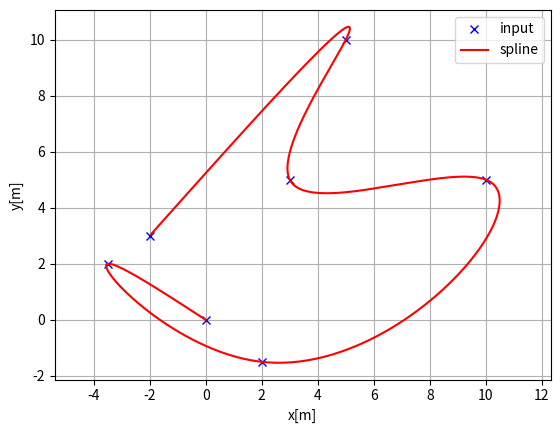
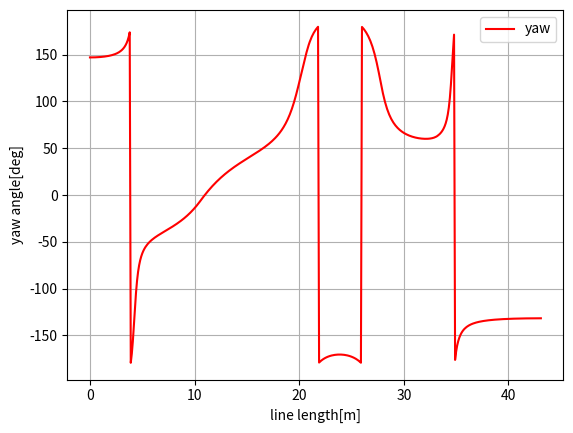
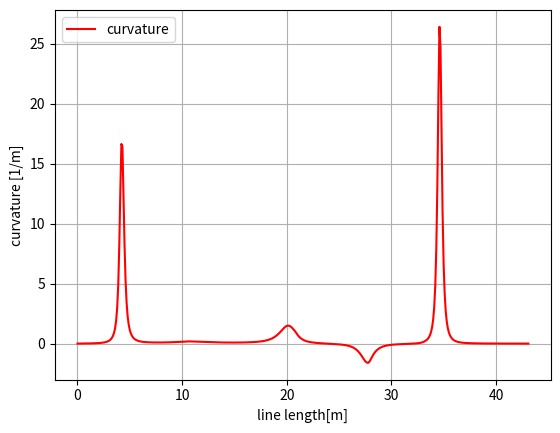

Generate these figures, in order, with matplotlib:
import math
import numpy as np
import bisect

class Spline:
    '''
    Cubic Spline
    '''
    def __init__(self, x, y):
        self.b, self.c, self.d, self.w = [], [], [], []

        self.x = x; self.y = y

        self.nx = len(x)
        h = np.diff(x)

        # Calculate coefficient c
        self.a = [iy for iy in y]
        A = self.__calc_A(h)
        B = self.__calc_B(h)
        self.c = np.linalg.solve(A, B)

        for i in range(self.nx-1):
            self.d.append((self.c[i+1] - self.c[i])/(3.0*h[i]))
            tb = (self.a[i+1] - self.a[i])/h[i] - h[i]*(self.c[i+1] + 2.0*self.c[i])/3.0
            self.b.append(tb)

    def calc(self, t):
        '''
        Calculate position. if t is outside of the input x, return None
        '''
        if  t < self.x[0]:
            return None
        elif t > self.x[-1]:
            return None
        
        i = self.__search_index(t)
        dx = t - self.x[i]
        result = self.a[i] + self.b[i]*dx + self.c[i]*dx**2.0 + self.d[i]*dx**3.0
        return result

    def calcd(self, t):
        '''
        Calculate the first derivative. if t is outside of the input x, return None
        '''
        if t < self.x[0]:
            return None
        elif t > self.x[-1]:
            return None

        i = self.__search_index(t)
        dx = t - self.x[i]
        result = self.b[i] + 2.0*self.c[i]*dx + 3.0*self.d[i]*dx**2.0
        return result
    
    def calcdd(self, t):
        """
        Calculate the second derivative
        """
        if t < self.x[0]:
            return None
        elif t > self.x[-1]:
            return None

        i = self.__search_index(t)
        dx = t - self.x[i]
        result = 2.0*self.c[i] + 6.0*self.d[i]*dx
        return result

    def __search_index(self, x):
        """
        search data segment index
        """
        return bisect.bisect(self.x, x) - 1

    def __calc_A(self, h):
        """
        calc matrix A for spline coefficient c
        """
        A = np.zeros((self.nx, self.nx))
        A[0, 0] = 1.0
        for i in range(self.nx-1):
            if i != (self.nx-2):
                A[i+1, i+1] = 2.0*(h[i] + h[i+1])
            A[i+1, i] = h[i]
            A[i, i+1] = h[i]

        A[0, 1] = 0.0
        A[self.nx-1, self.nx-2] = 0.0
        A[self.nx-1, self.nx-1] = 1.0
        #  print(A)
        return A

    def __calc_B(self, h):
        """
        Calculate matrix B for spline coefficient c
        """
        B = np.zeros(self.nx)
        for i in range(self.nx - 2):
            B[i+1] = 3.0*(self.a[i+2] - self.a[i+1])/h[i+1] - 3.0*(self.a[i+1] - self.a[i])/h[i]
        return B

class Spline2D:
    '''
    2D Cubic Spline
    '''
    def __init__(self, x, y):
        self.s = self.__calc_s(x, y)
        self.sx = Spline(self.s, x)
        self.sy = Spline(self.s, y)
    
    def __calc_s(self, x, y):
        dx = np.diff(x)
        dy = np.diff(y)
        self.ds = np.hypot(dx, dy)
        s = [0]
        s.extend(np.cumsum(self.ds))
        return s

    def calc_position(self, s):
        x = self.sx.calc(s)
        y = self.sy.calc(s)
        return x, y
    
    def calc_curvature(self, s):
        dx = self.sx.calcd(s)
        ddx = self.sx.calcdd(s)
        dy = self.sy.calcd(s)
        ddy = self.sy.calcdd(s)

        k = (ddy*dx - ddx*dy)/((dx**2 + dy**2)**(3/2))
        return k

    def calc_yaw(self, s):
        dx = self.sx.calcd(s)
        dy = self.sy.calcd(s)
        yaw = math.atan2(dy, dx)
        return yaw

def calc_spline_course(x, y, ds=0.1):
    sp = Spline2D(x, y)
    s = list(np.arange(0, sp.s[-1], ds))

    rx, ry, ryaw, rk = [], [], [], []
    for i_s in s:
        ix, iy = sp.calc_position(i_s)
        rx.append(ix)
        ry.append(iy)
        ryaw.append(sp.calc_yaw(i_s))
        rk.append(sp.calc_curvature(i_s))

    return rx, ry, ryaw, rk, s

if __name__ == "__main__":
    print("Spline 2D test")
    import matplotlib.pyplot as plt
    x = [0.0, -3.5, 2.0, 10.0, 3.0, 5.0, -2.0]
    y = [0.0, 2.0, -1.5, 5.0, 5.0, 10.0, 3.0]
    ds = 0.1  # [m] distance of each intepolated points

    sp = Spline2D(x, y)
    s = np.arange(0, sp.s[-1], ds)

    rx, ry, ryaw, rk = [], [], [], []
    for i_s in s:
        ix, iy = sp.calc_position(i_s)
        rx.append(ix)
        ry.append(iy)
        ryaw.append(sp.calc_yaw(i_s))
        rk.append(sp.calc_curvature(i_s))

    plt.subplots(1)
    plt.plot(x, y, "xb", label="input")
    plt.plot(rx, ry, "-r", label="spline")
    plt.grid(True)
    plt.axis("equal")
    plt.xlabel("x[m]")
    plt.ylabel("y[m]")
    plt.legend()

    plt.subplots(1)
    plt.plot(s, [np.rad2deg(iyaw) for iyaw in ryaw], "-r", label="yaw")
    plt.grid(True)
    plt.legend()
    plt.xlabel("line length[m]")
    plt.ylabel("yaw angle[deg]")

    plt.subplots(1)
    plt.plot(s, rk, "-r", label="curvature")
    plt.grid(True)
    plt.legend()
    plt.xlabel("line length[m]")
    plt.ylabel("curvature [1/m]")

    plt.show()
